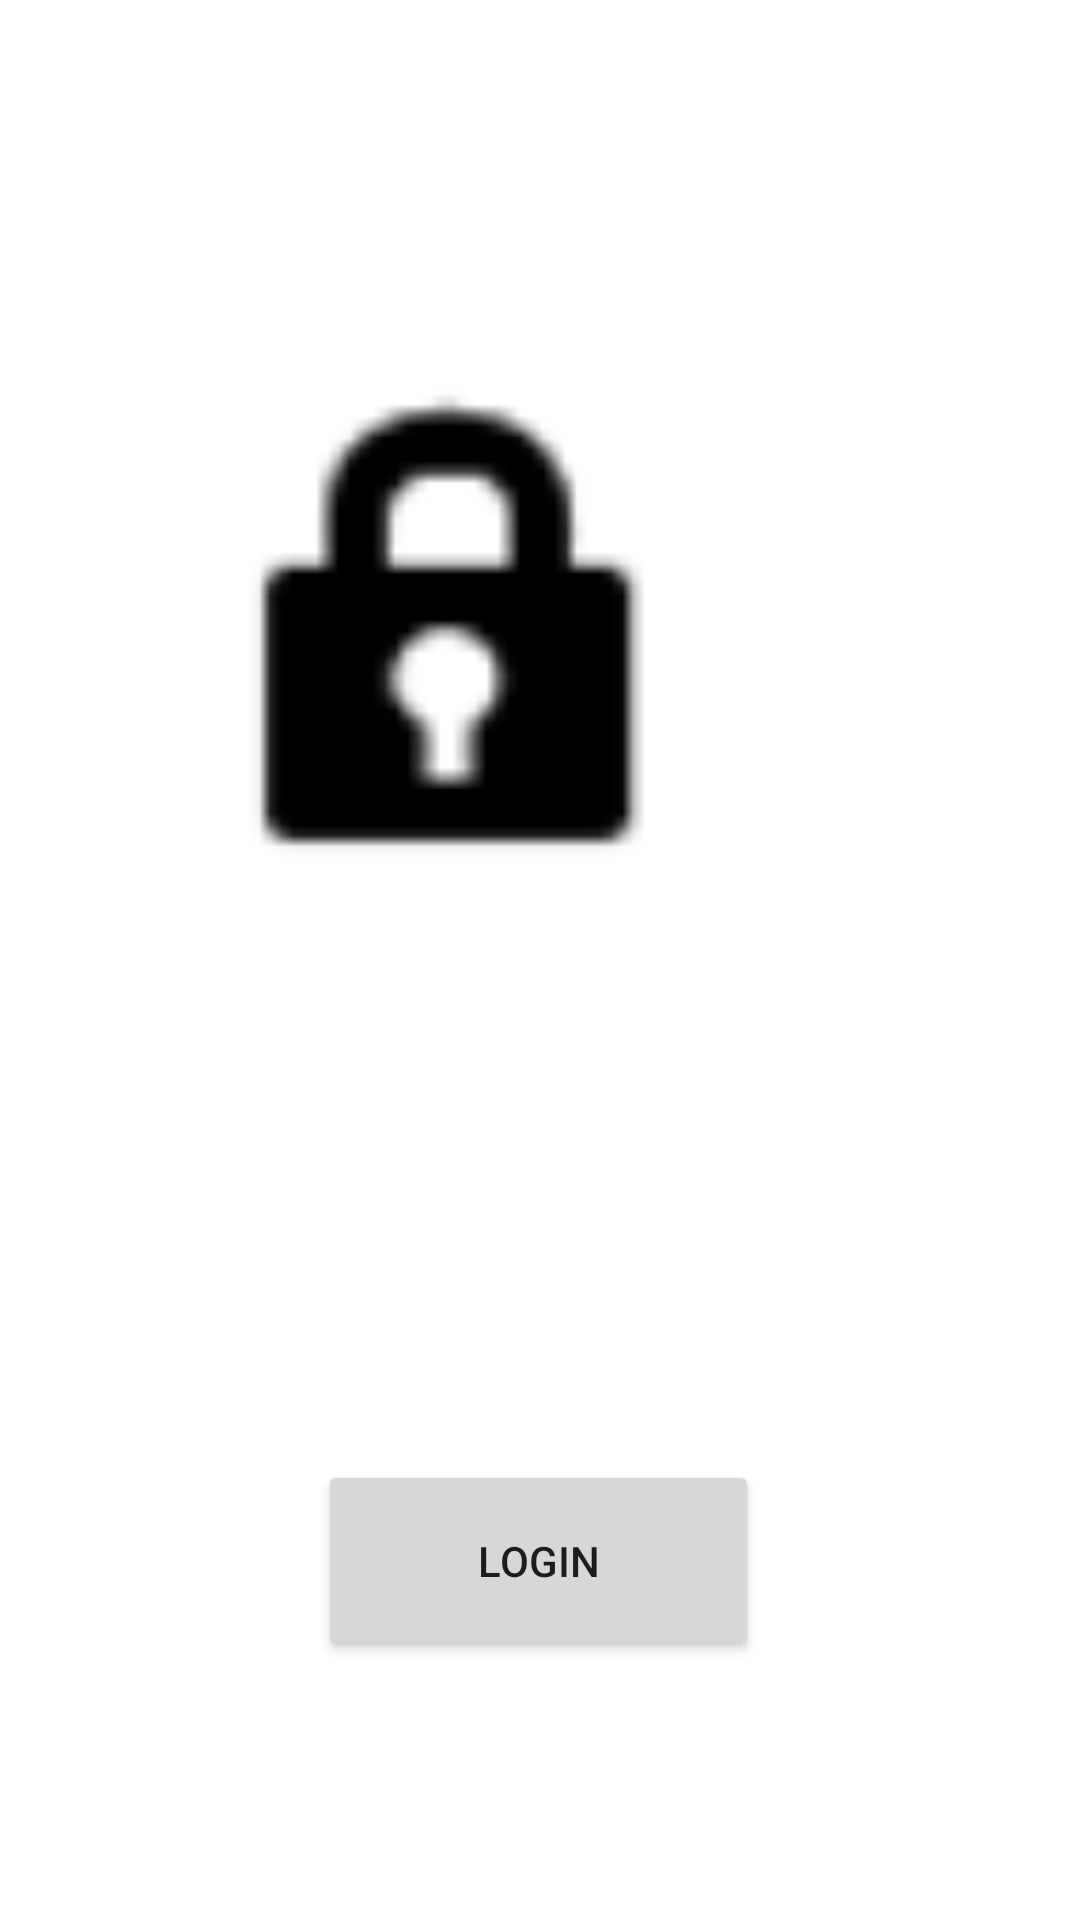

Here is an Android app screen rendered from its layout file. Give the layout XML and the strings, colors and styles it references.
<!-- AndroidManifest.xml: application theme Theme.ShamirProtocol -->
<!-- res/layout/activity_main.xml -->
<?xml version="1.0" encoding="utf-8"?>
<androidx.constraintlayout.widget.ConstraintLayout xmlns:android="http://schemas.android.com/apk/res/android"
    xmlns:app="http://schemas.android.com/apk/res-auto"
    xmlns:tools="http://schemas.android.com/tools"
    android:layout_width="match_parent"
    android:layout_height="match_parent"
    tools:context=".MainActivity">

    <Button
        android:id="@+id/Login"
        android:layout_width="147dp"
        android:layout_height="67dp"
        android:layout_marginStart="158dp"
        android:layout_marginTop="88dp"
        android:layout_marginEnd="159dp"
        android:layout_marginBottom="186dp"
        android:onClick="goLogin"
        android:text="@string/login"
        app:layout_constraintBottom_toBottomOf="parent"
        app:layout_constraintEnd_toEndOf="parent"
        app:layout_constraintStart_toStartOf="parent"
        app:layout_constraintTop_toBottomOf="@+id/imageView"
        app:layout_constraintVertical_bias="0.0" />

    <ImageView
        android:id="@+id/imageView"
        android:layout_width="203dp"
        android:layout_height="193dp"
        android:layout_marginStart="104dp"
        android:layout_marginTop="217dp"
        android:layout_marginEnd="104dp"
        android:layout_marginBottom="88dp"
        android:contentDescription="@string/Image1"
        app:layout_constraintBottom_toTopOf="@+id/Login"
        app:layout_constraintEnd_toEndOf="parent"
        app:layout_constraintHorizontal_bias="1.0"
        app:layout_constraintStart_toStartOf="parent"
        app:layout_constraintTop_toTopOf="parent"
        app:srcCompat="@android:drawable/ic_lock_idle_lock"
        app:tint="#000000" />

</androidx.constraintlayout.widget.ConstraintLayout>
<!-- resources referenced by this layout -->
<resources>
  <string name="Image1">Image1</string>
  <string name="login">Login</string>
  <style name="Theme.ShamirProtocol" parent="Theme.MaterialComponents.DayNight.DarkActionBar">
          
          <item name="colorPrimary">@color/purple_500</item>
          <item name="colorPrimaryVariant">@color/purple_700</item>
          <item name="colorOnPrimary">@color/white</item>
          
          <item name="colorSecondary">@color/teal_200</item>
          <item name="colorSecondaryVariant">@color/teal_700</item>
          <item name="colorOnSecondary">@color/black</item>
          
          <item name="android:statusBarColor" tools:targetApi="l">?attr/colorPrimaryVariant</item>
          
      </style>
  <!-- not gathered from this repository: default colours our renderer supplied (Android Studio template values) -->
  <color name="purple_500">#FF6200EE</color>
  <color name="purple_700">#FF3700B3</color>
  <color name="teal_200">#FF03DAC5</color>
  <color name="teal_700">#FF018786</color>
  <color name="black">#FF000000</color>
  <color name="white">#FFFFFFFF</color>
</resources>
